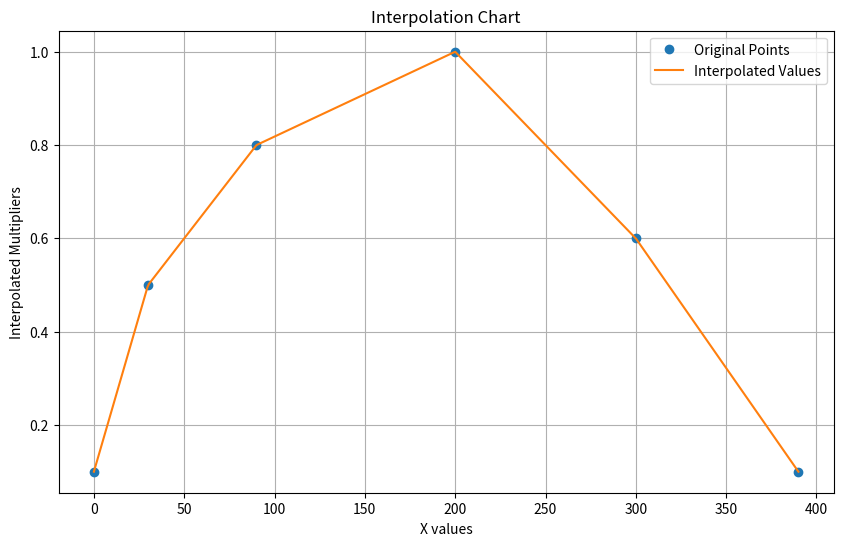

Recreate this plot in Python.
import numpy as np
import matplotlib.pyplot as plt

# Sem zadat pattern X a Y pro VIZUALIZACI

#minutes
pattern_x = [0, 30, 90, 200, 300, 390]
pattern_y = [0.1, 0.5, 0.8, 1, 0.6, 0.1]

#bar index - použitelné u time scale barů
pattern_x = [0, 30, 90, 200, 300, 390]
pattern_y = [0.1, 0.5, 0.8, 1, 0.6, 0.1]

#celkový profit

# Generating a range of input values for interpolation
input_values = np.linspace(min(pattern_x), max(pattern_x), 500)
multipliers = np.interp(input_values, pattern_x, pattern_y)

# Plotting
plt.figure(figsize=(10, 6))
plt.plot(pattern_x, pattern_y, 'o', label='Original Points')
plt.plot(input_values, multipliers, label='Interpolated Values')
plt.xlabel('X values')
plt.ylabel('Interpolated Multipliers')
plt.title('Interpolation Chart')
plt.legend()
plt.grid(True)
plt.show()
